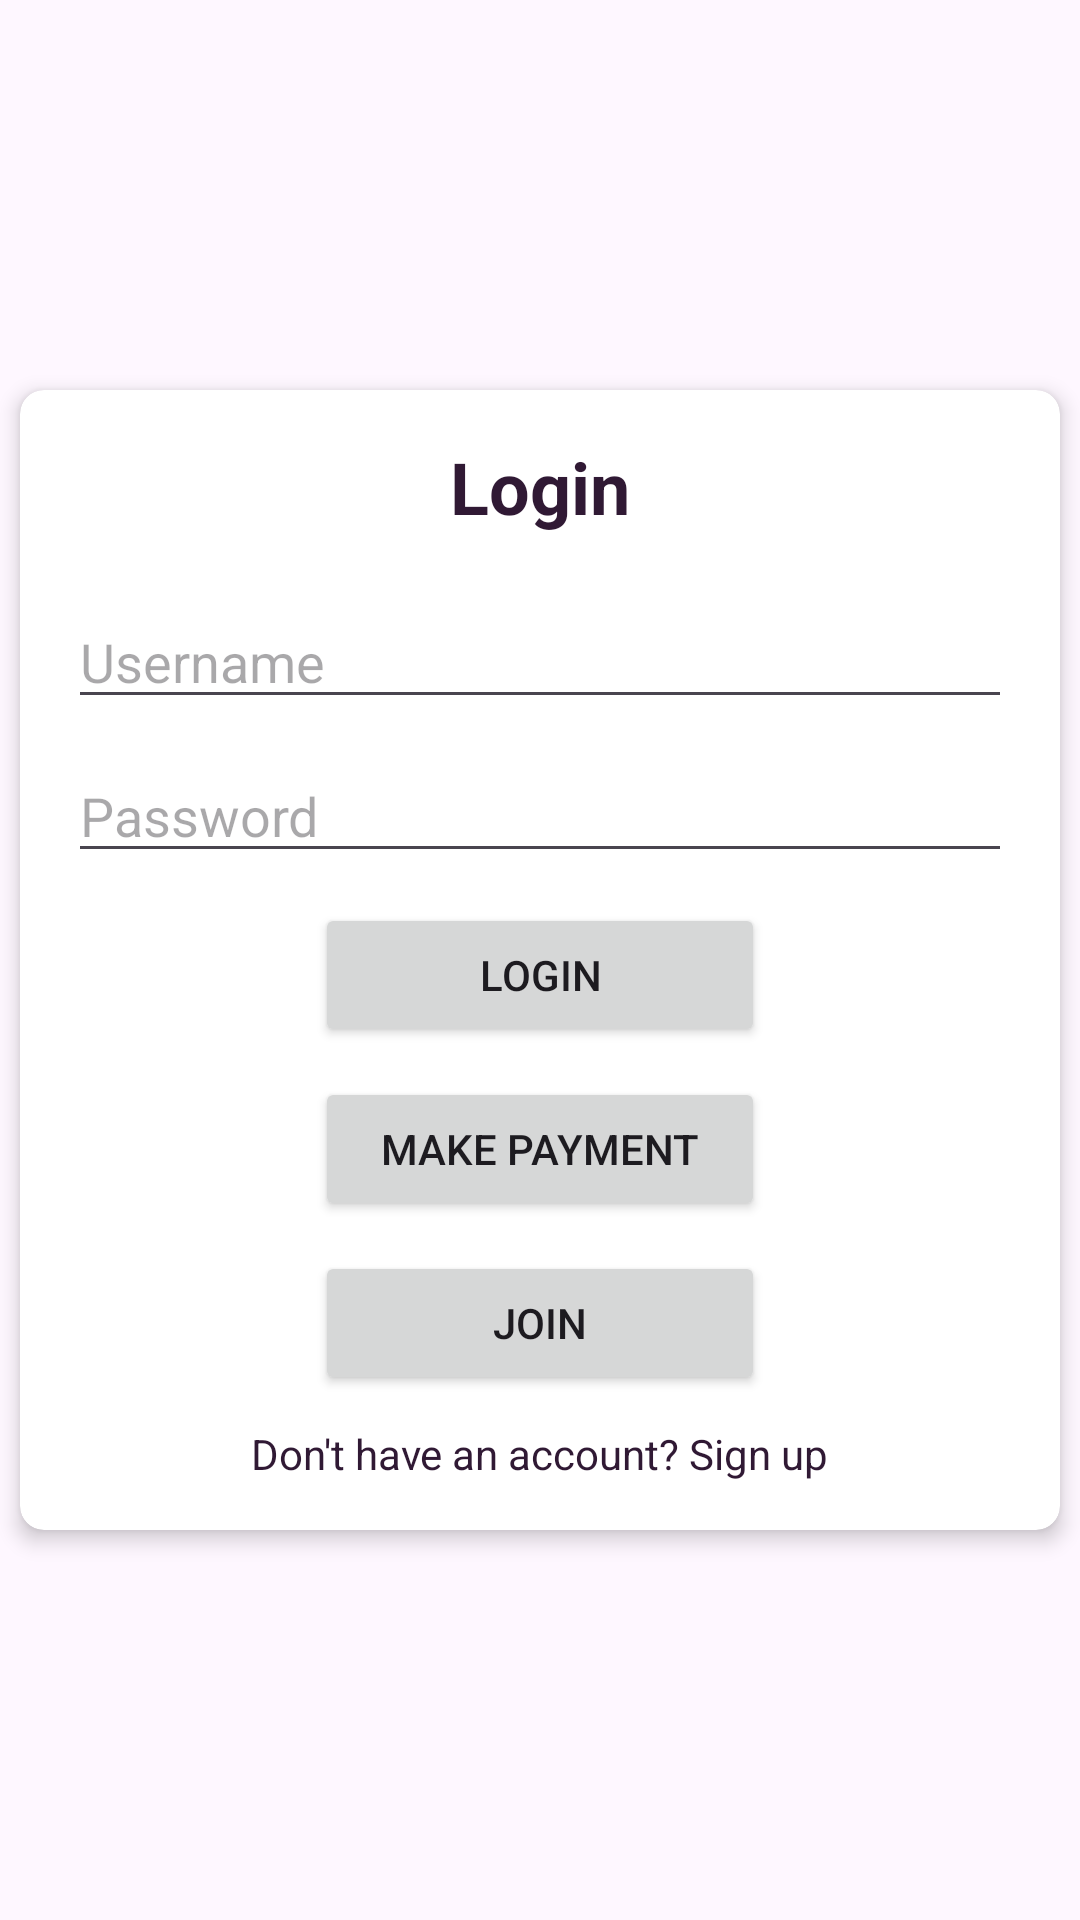

Produce the Android XML layout that renders to this screen, including the resource entries it uses.
<!-- AndroidManifest.xml: application theme Theme.LearnoVerse -->
<!-- res/layout/activity_main.xml -->
<?xml version="1.0" encoding="utf-8"?>
<RelativeLayout
xmlns:android="http://schemas.android.com/apk/res/android"
xmlns:app="http://schemas.android.com/apk/res-auto"
xmlns:tools="http://schemas.android.com/tools"
android:layout_width="match_parent"
android:layout_height="match_parent"
tools:context=".MainActivity">

    <ImageView
        android:id="@+id/logo_image"
        android:layout_width="150dp"
        android:layout_height="150dp"
        android:layout_centerHorizontal="true"
        android:layout_marginStart="10dp"
        android:layout_marginTop="80dp"


        android:layout_marginEnd="10dp"
        android:layout_marginBottom="10dp"
        android:src="@drawable/webinar" />

    <LinearLayout
        android:layout_width="match_parent"
        android:layout_height="match_parent"
        android:gravity="center"
        android:orientation="vertical">

        <androidx.cardview.widget.CardView
            android:layout_width="match_parent"
            android:layout_height="wrap_content"
            app:cardCornerRadius="8dp"
            app:cardElevation="4dp"
            app:cardUseCompatPadding="true">

            <LinearLayout
                android:layout_width="match_parent"
                android:layout_height="wrap_content"
                android:orientation="vertical"
                android:padding="16dp">

                <TextView
                    android:layout_width="wrap_content"
                    android:layout_height="wrap_content"
                    android:layout_gravity="center"
                    android:layout_marginBottom="20dp"
                    android:text="Login"
                    android:textColor="#301934"
                    android:textSize="24sp"
                    android:textStyle="bold" />
                
                <EditText
                    android:id="@+id/userID_edittext"
                    android:layout_width="match_parent"
                    android:layout_height="wrap_content"
                    android:layout_marginBottom="10dp"
                    android:hint="Username"
                    android:inputType="text" />

                
                <EditText
                    android:id="@+id/password_edittext"
                    android:layout_width="match_parent"
                    android:layout_height="wrap_content"
                    android:layout_marginBottom="10dp"
                    android:hint="Password"
                    android:inputType="textPassword" />

                
                <Button
                    android:id="@+id/loginButton"
                    android:layout_width="150dp"
                    android:layout_height="wrap_content"
                    android:layout_gravity="center"
                    android:layout_marginBottom="10dp"
                    android:text="Login" />
                <Button
                    android:id="@+id/makepayment"
                    android:layout_width="150dp"
                    android:layout_height="wrap_content"
                    android:layout_gravity="center"
                    android:layout_marginBottom="10dp"
                    android:text="Make Payment" />
                <Button
                    android:id="@+id/meet"
                    android:layout_width="150dp"
                    android:layout_height="wrap_content"
                    android:layout_gravity="center"
                    android:layout_marginBottom="10dp"
                    android:text="join" />

                <TextView
                    android:id="@+id/signupButton"
                    android:layout_width="wrap_content"
                    android:layout_height="wrap_content"
                    android:layout_gravity="center"
                    android:clickable="true"
                    android:text="Don't have an account? Sign up"
                    android:textColor="#301934" />
            </LinearLayout>
        </androidx.cardview.widget.CardView>
    </LinearLayout>
</RelativeLayout>
<!-- resources referenced by this layout -->
<resources>
  <style name="Theme.LearnoVerse" parent="Base.Theme.LearnoVerse" />
  <style name="Base.Theme.LearnoVerse" parent="Theme.Material3.DayNight">
          
          
      </style>
</resources>
